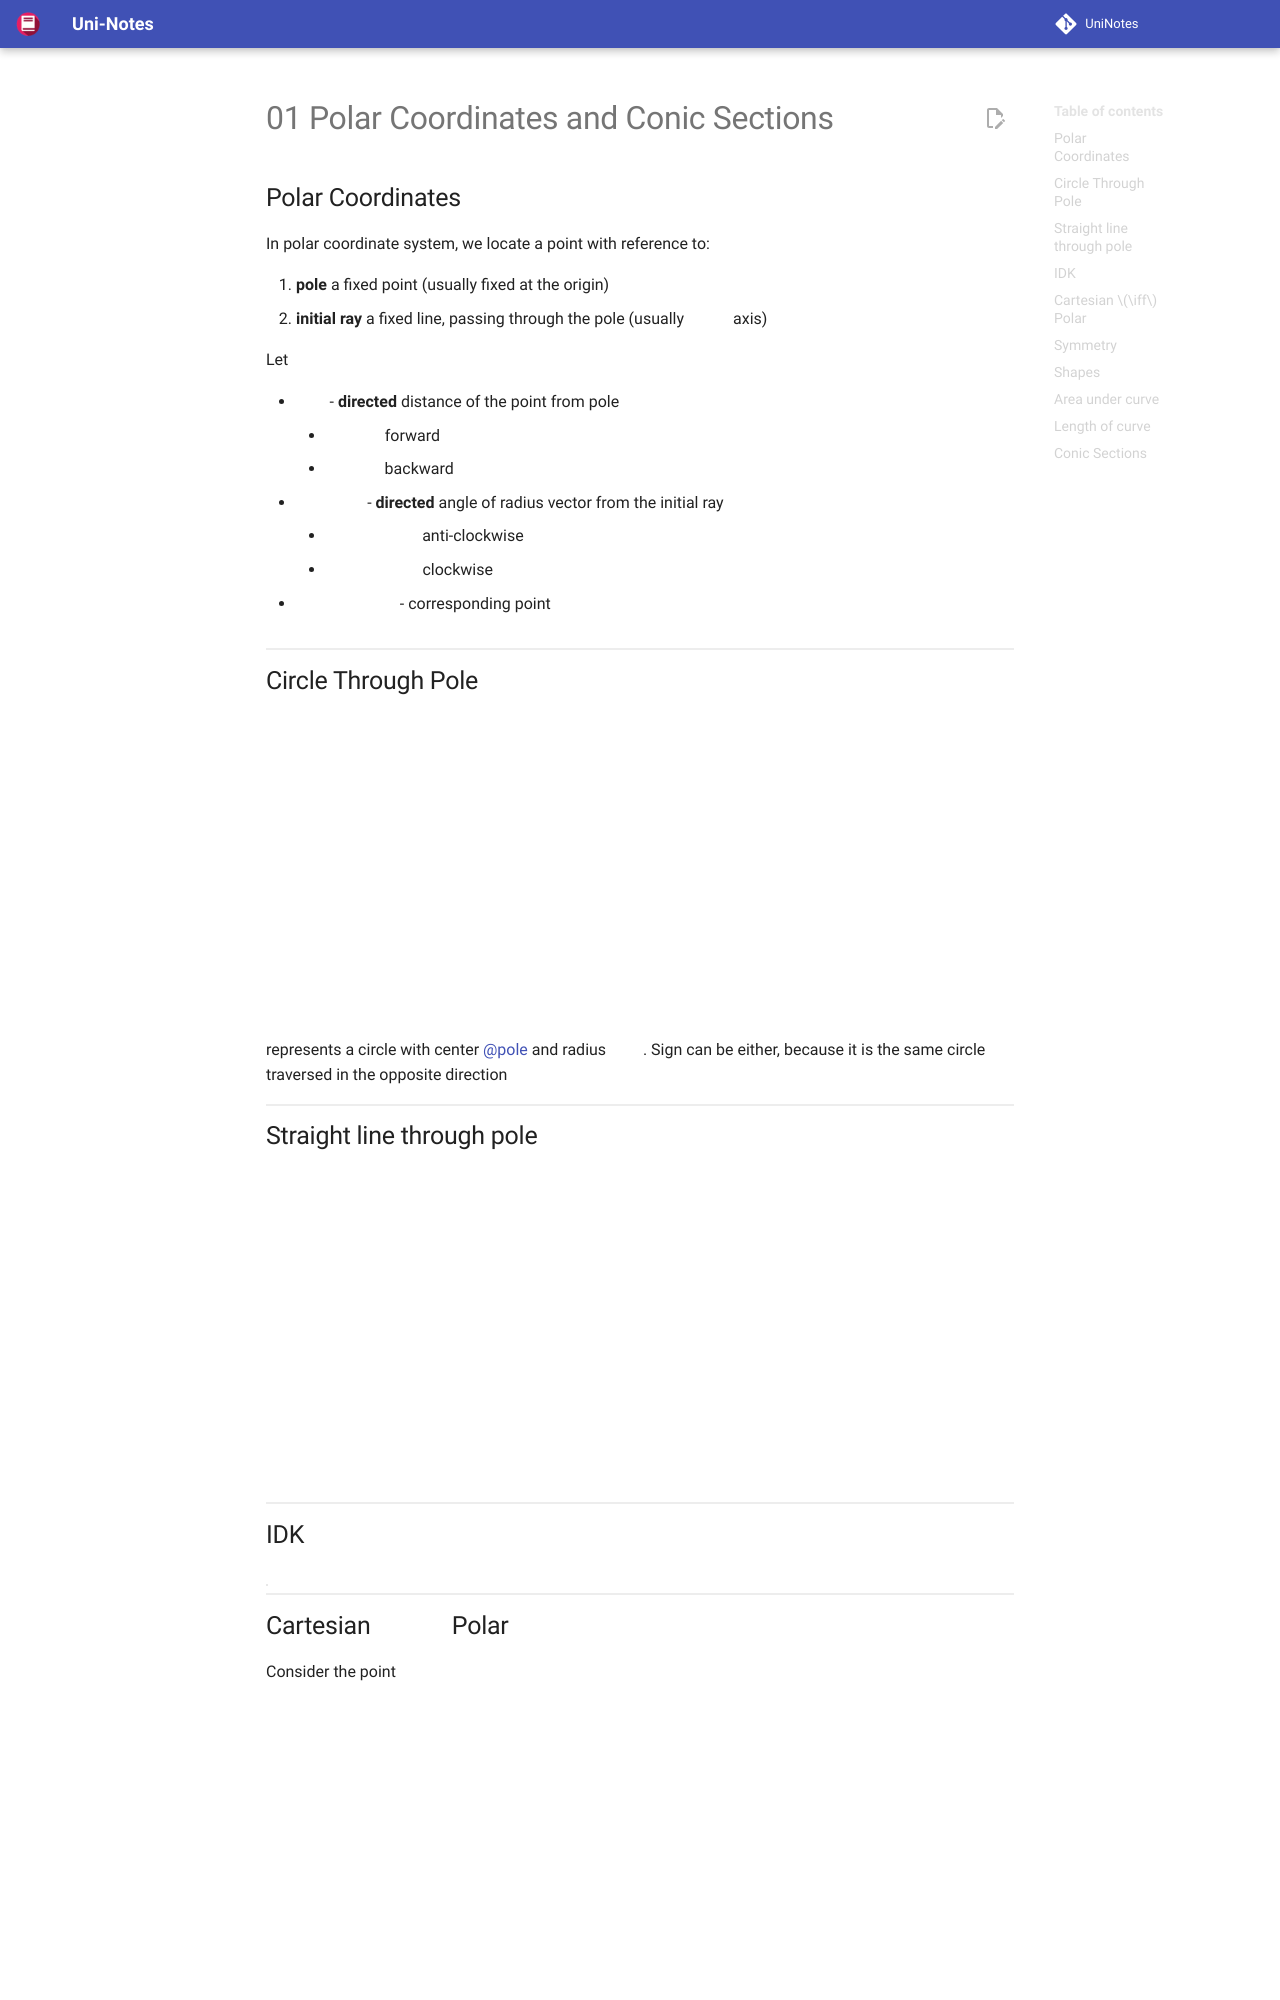

repository: uni-notes/uni-notes · page: 1_Core/Math_1/01_Polar_Coordinates_and_Conic_Sections/index.html · generator: mkdocs

## Polar Coordinates

In polar coordinate system, we locate a point with reference to:

1. **pole** a fixed point
   (usually fixed at the origin)
2. **initial ray** a fixed line, passing through the pole
   (usually $+x$ axis)

Let 

- $r$ - **directed** distance of the point from pole
    - $r > 0$ forward
    - $r < 0$ backward
- $\theta$ - **directed** angle of radius vector from the initial ray
    - $\theta < 0$ anti-clockwise
    - $\theta > 0$ clockwise
- $P(r, \theta)$ - corresponding point

![Polar](img/polar.svg){ loading=lazy }

## Circle Through Pole

$$
r = \pm a, \quad 0 \le \theta \le 2 \pi
$$

represents a circle with center @pole and radius $a$. Sign can be either, because it is the same circle traversed in the opposite direction

## Straight line through pole

$$
\theta = \theta_0, \quad - \infty < r < \infty
$$
